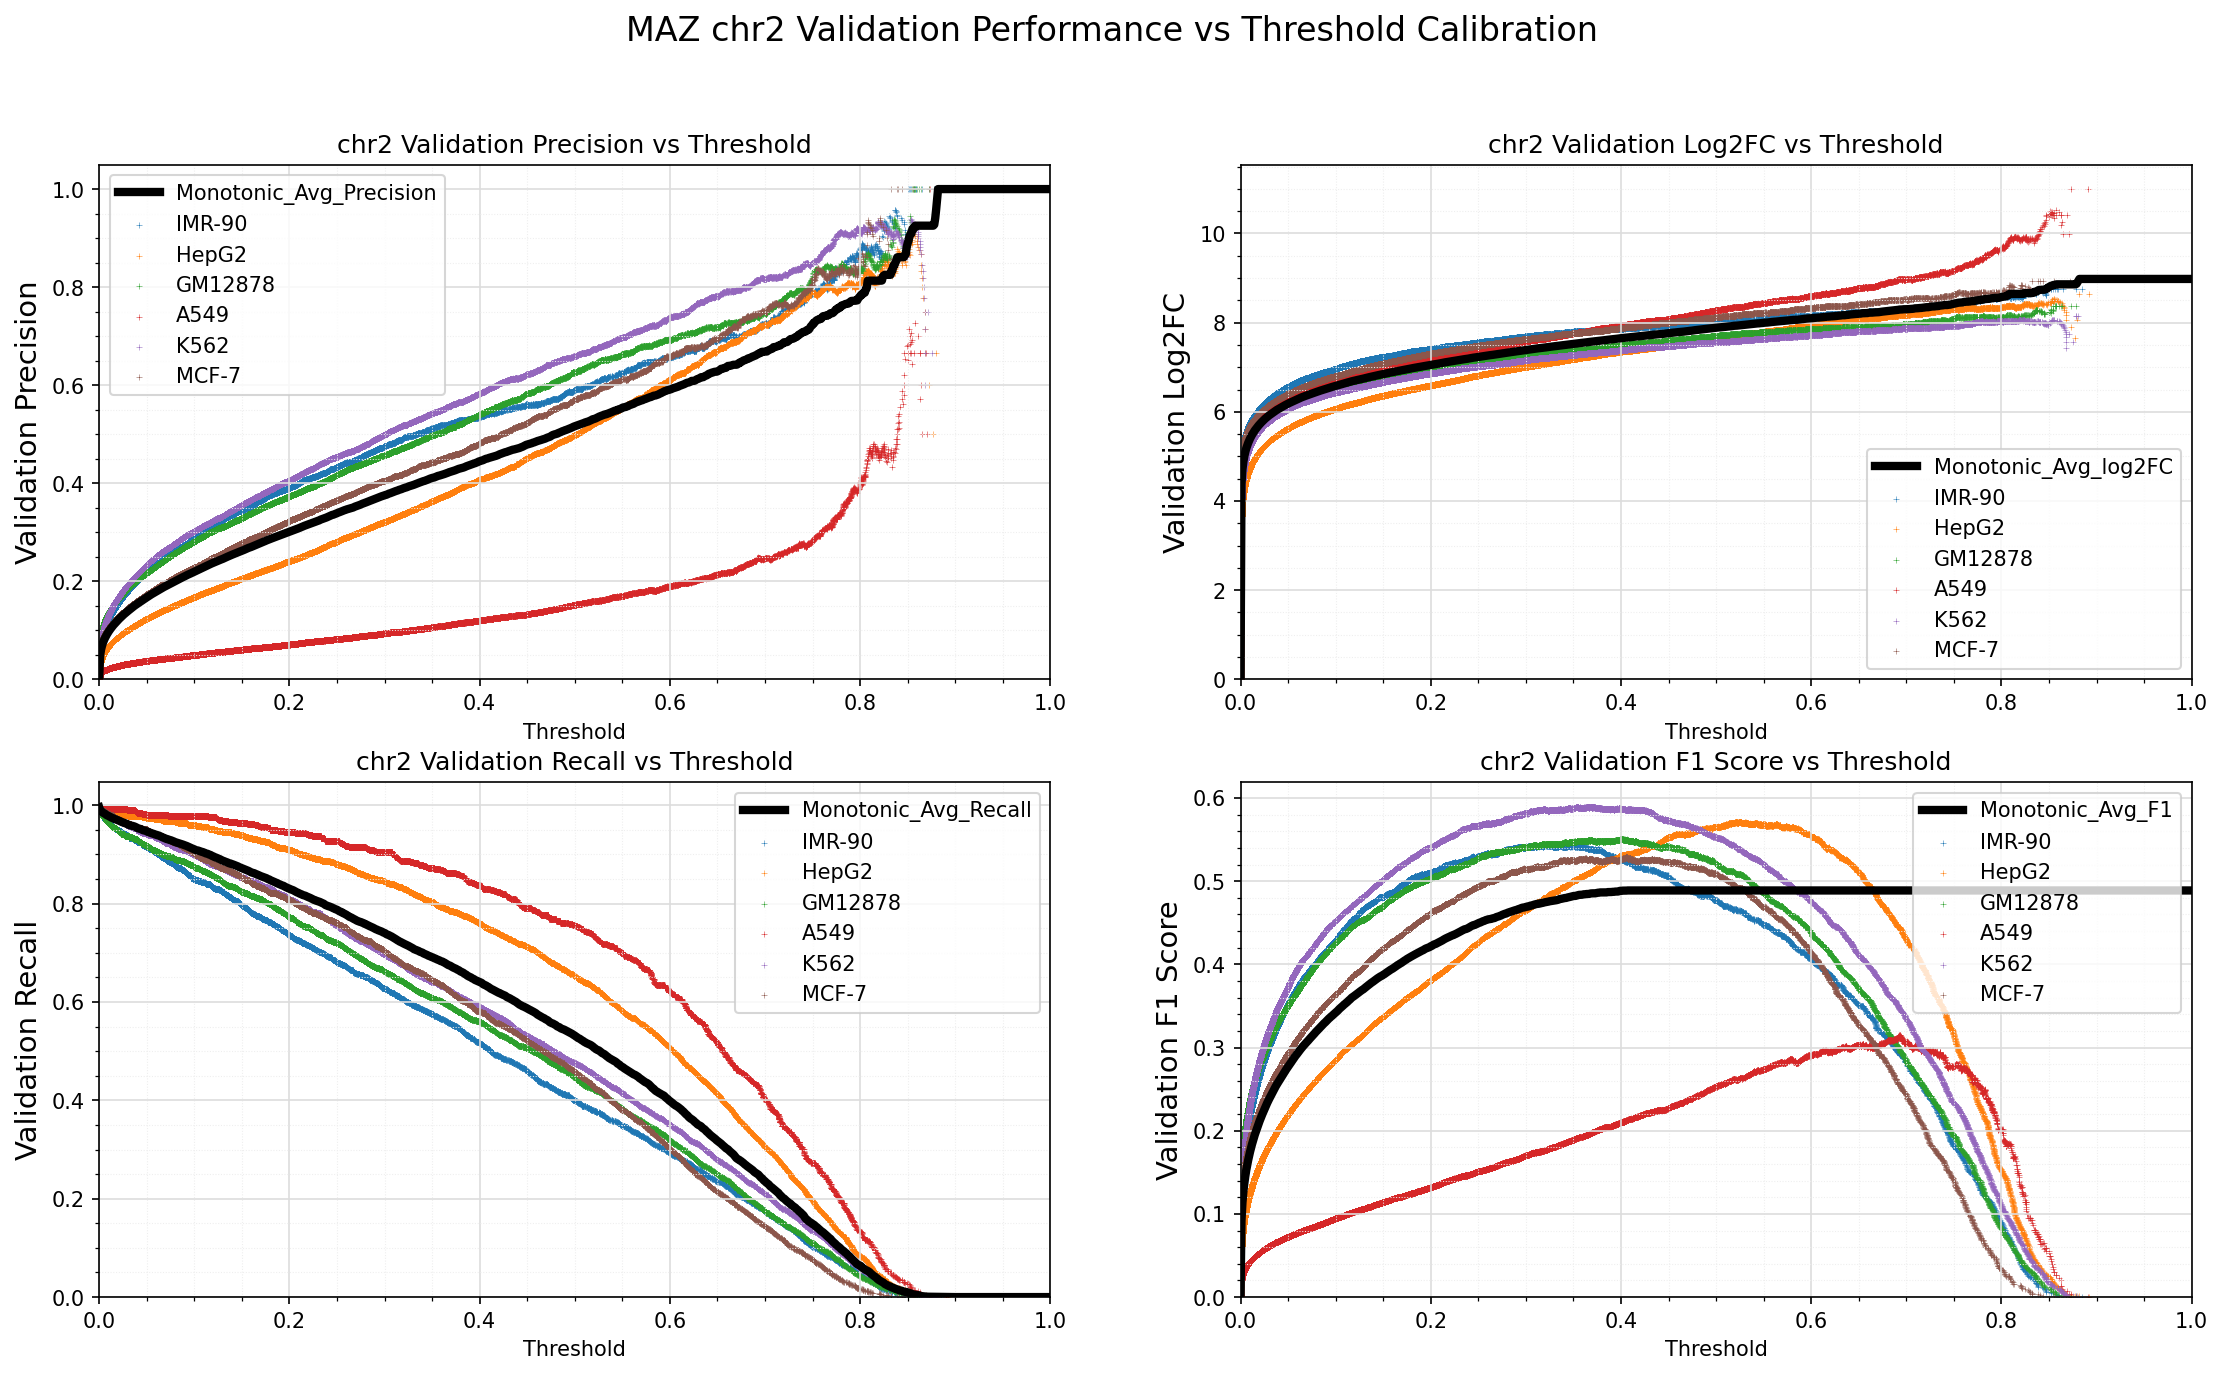

The data file committed next to this chart (first rows):
Standard_Thresh	Monotonic_Avg_Precision	Monotonic_Avg_Recall	Monotonic_Avg_log2FC	Monotonic_Avg_F1
0.0	0.002298	0.996	-0.004121	0.004583
0.001	0.04847	0.9896	4.371	0.0916
0.002	0.06084	0.9879	4.706	0.1134
0.003	0.06856	0.9868	4.882	0.1267
0.004	0.07451	0.985	5.003	0.1368
0.005	0.07954	0.9838	5.099	0.1453
0.006	0.08389	0.9829	5.178	0.1525
0.007	0.08766	0.9814	5.242	0.1587
0.008	0.09119	0.98	5.3	0.1644
0.009	0.09449	0.9791	5.352	0.1697
0.01	0.09755	0.978	5.399	0.1747
0.011	0.1005	0.9771	5.442	0.1793
0.012	0.1031	0.9761	5.481	0.1835
0.013	0.1056	0.9749	5.516	0.1874
0.014	0.1082	0.9741	5.551	0.1914
0.015	0.1106	0.9734	5.583	0.1951
0.016	0.1127	0.9723	5.612	0.1984
0.017	0.115	0.9717	5.641	0.2019
0.018	0.1172	0.9709	5.669	0.2053
0.019	0.1192	0.9701	5.693	0.2084
0.02	0.1213	0.9691	5.718	0.2115
0.021	0.1232	0.9684	5.742	0.2145
0.022	0.1251	0.9678	5.764	0.2173
0.023	0.127	0.9667	5.786	0.2201
0.024	0.1288	0.9658	5.807	0.2228
0.025	0.1307	0.9652	5.828	0.2256
0.026	0.1325	0.9645	5.848	0.2282
0.027	0.1342	0.9637	5.866	0.2307
0.028	0.1359	0.9631	5.885	0.2332
0.029	0.1375	0.9623	5.902	0.2356
0.03	0.1391	0.9614	5.919	0.238
0.031	0.1406	0.9603	5.934	0.24
0.032	0.1422	0.9596	5.951	0.2423
0.033	0.1438	0.9592	5.967	0.2446
0.034	0.1453	0.9584	5.982	0.2468
0.035	0.1469	0.9582	5.998	0.2491
0.036	0.1484	0.9576	6.012	0.2512
0.037	0.1499	0.957	6.027	0.2533
0.038	0.1513	0.9562	6.04	0.2553
0.039	0.1526	0.9553	6.053	0.2571
0.04	0.154	0.9539	6.065	0.259
0.041	0.1553	0.9532	6.078	0.2609
0.042	0.1567	0.9526	6.091	0.2628
0.043	0.158	0.9521	6.103	0.2646
0.044	0.1595	0.9515	6.116	0.2666
0.045	0.1607	0.9505	6.128	0.2683
0.046	0.162	0.9494	6.139	0.27
0.047	0.1634	0.949	6.151	0.2719
0.048	0.1646	0.9484	6.162	0.2736
0.049	0.1658	0.9481	6.173	0.2753
0.05	0.1671	0.947	6.183	0.2769
0.051	0.1684	0.9464	6.195	0.2788
0.052	0.1696	0.9451	6.205	0.2803
0.053	0.1709	0.9447	6.216	0.2821
0.054	0.1723	0.9441	6.227	0.2838
0.055	0.1735	0.9437	6.237	0.2855
0.056	0.1746	0.9429	6.247	0.287
0.057	0.1759	0.9422	6.257	0.2887
0.058	0.1771	0.9414	6.267	0.2903
0.059	0.1782	0.9406	6.276	0.2916
... 941 more rows
